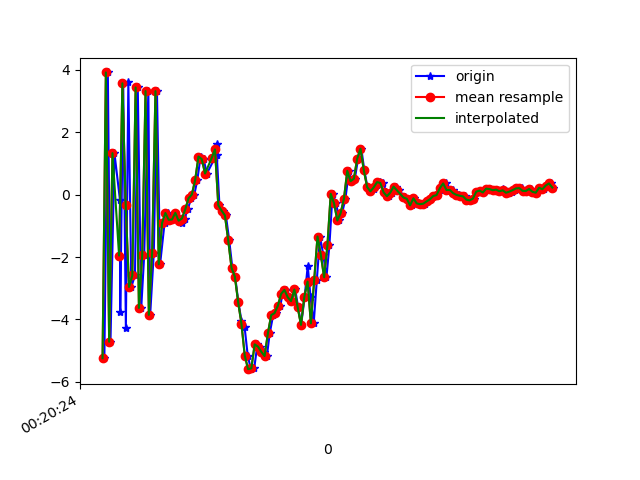

Values plotted in this chart, from the file beside it:
1617668424451, 364061095202193, -5.242728, -0.34241498, -5.1916347
1617668424472, 364061114432963, 3.919, 1.276, 2.876
1617668424488, 364061133663733, -4.715, -0.1446, 2.683
1617668424512, 364061152894503, 1.331, 0.782, -6.608
1617668424545, 364061172125273, -0.1557, 0.5808, 9.271
1617668424547, 364061191356043, -3.748, -0.05535, -7.607
1617668424565, 364061210586813, 3.571, 1.491, 3.861
1617668424581, 364061229817583, -4.258, 0.001607, 3.403
1617668424596, 364061249048353, 3.607, 1.39, 0.5102
1617668424614, 364061268279123, -2.958, 0.169, 7.439
1617668424636, 364061287509893, -2.59, 0.2016, -8.332
1617668424653, 364061306740663, 3.438, 1.439, 3.177
1617668424674, 364061325971433, -3.632, 0.06024, 5.523
1617668424692, 364061345202203, -1.93, 0.4788, -8.56
1617668424717, 364061364432973, 3.322, 1.611, 4.645
1617668424728, 364061383663743, -3.853, 0.1565, 4.798
1617668424750, 364061402894513, -1.865, 0.7585, -8.847
1617668424769, 364061422125283, 3.32, 1.848, 4.452
1617668424788, 364061441356053, -2.233, 0.6438, 5.616
1617668424815, 364061460586823, -0.9084, 0.8825, 1.475
1617668424833, 364061479817593, -0.5863, 0.9521, 0.6488
1617668424843, 364061499048363, -0.8054, 0.8633, 0.1888
1617668424861, 364061518279133, -0.7955, 0.9166, 0.2304
1617668424880, 364061537509903, -0.5815, 1.098, 0.509
1617668424901, 364061556740673, -0.7455, 0.997, 0.546
1617668424918, 364061575971443, -0.9219, 0.9909, 0.1726
1617668424937, 364061595202213, -0.7645, 0.773, 0.1155
1617668424954, 364061614432983, -0.4737, 0.5452, 0.5265
1617668424977, 364061633663753, -0.1162, 0.4707, 1.078
1617668424995, 364061652894523, 0.003908, 0.5737, 1.588
1617668425013, 364061672125293, 0.4643, 0.5672, 2.079
1617668425033, 364061691356063, 1.223, 0.05485, 3.227
1617668425051, 364061710586833, 1.139, -0.2091, 5.031
1617668425071, 364061729817603, 0.679, 0.7682, 6.341
1617668425119, 364061749048373, 1.177, 0.6122, 6.995
1617668425130, 364061768279143, 1.636, -0.002064, 7.091
1617668425131, 364061787509913, 1.269, 0.2666, 8.327
1617668425147, 364061806740683, -0.3375, -1.015, 9.987
1617668425167, 364061825971453, -0.5109, -1.039, 8.658
1617668425186, 364061845202223, -0.6635, -1.286, 7.366
1617668425206, 364061864432993, -1.461, -1.117, 6.105
1617668425225, 364061883663763, -2.346, -0.6511, 4.946
1617668425242, 364061902894533, -2.624, -0.5659, 3.685
1617668425261, 364061922125303, -3.438, -0.8124, 2.133
1617668425280, 364061941356073, -4.038, -1.063, 0.8204
1617668425299, 364061960586843, -4.238, -1.207, -0.2057
1617668425318, 364061979817613, -5.156, -1.332, -1.627
1617668425337, 364061999048383, -5.594, -0.9021, -3.191
1617668425357, 364062018279153, -5.568, -0.4989, -4.484
1617668425377, 364062037509923, -4.799, -0.07085, -4.95
1617668425395, 364062056740693, -4.871, 0.1557, -5.229
1617668425414, 364062075971463, -5.037, 0.486, -6.12
1617668425434, 364062095202233, -5.173, 0.8405, -6.706
1617668425451, 364062114433003, -4.444, 0.7221, -6.715
1617668425472, 364062133663773, -3.86, 0.8007, -6.392
1617668425490, 364062152894543, -3.798, 1.465, -6.497
1617668425516, 364062172125313, -3.565, 1.504, -6.485
1617668425527, 364062191356083, -3.183, 1.89, -6.078
1617668425547, 364062210586853, -3.051, 1.492, -5.177
1617668425566, 364062229817623, -3.29, 1.071, -4.657
1617668425585, 364062249048393, -3.411, 0.8373, -4.367
... 82 more rows
